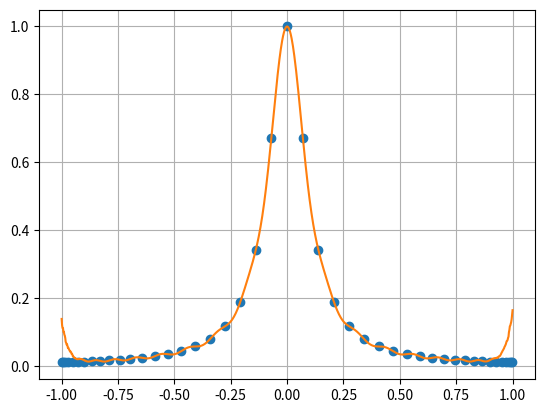

Reproduce this figure in Python.
import numpy as np
from numpy.linalg import inv
from numpy.linalg import norm
import matplotlib.pyplot as plt


def driver():
    N = 45

    #h = 2/(N-1)
    f = lambda x: 1/(1+(10*x)**2)
    xi = np.zeros(N)
    for i in range(1,N+1):
        xi[i-1] = np.cos(((2*i-1)*np.pi) / (2*N))
    yi = np.zeros(N)
    for i in range(1,N+1):
        yi[i-1] = f(xi[i-1])
    xgraph = np.linspace(-1,1,1001)
    
    V = evalV(N,xi)
    Vinv = inv(V)
    c = Vinv.dot(yi)
    P = evalP(c,xgraph,N)

    plt.plot(xi,yi,'o')
    plt.plot(xgraph,P)
    plt.grid(True)
    plt.show()

    #plt.plot(xgraph, f(xgraph))
    #plt.grid(True)
    #plt.show()


def evalV(N,xi):
    V = np.zeros((N,N))

    for j in range(1,N+1):
        for k in range(1,N+1):
            V[k-1,j-1] = xi[k-1]**(N-j)
    return V

def evalP(c,xgraph,N):
    P = np.zeros(len(xgraph))
    for i in range(1,N+1):
        P += c[i-1]*xgraph**(N-i)
    return P

driver()
